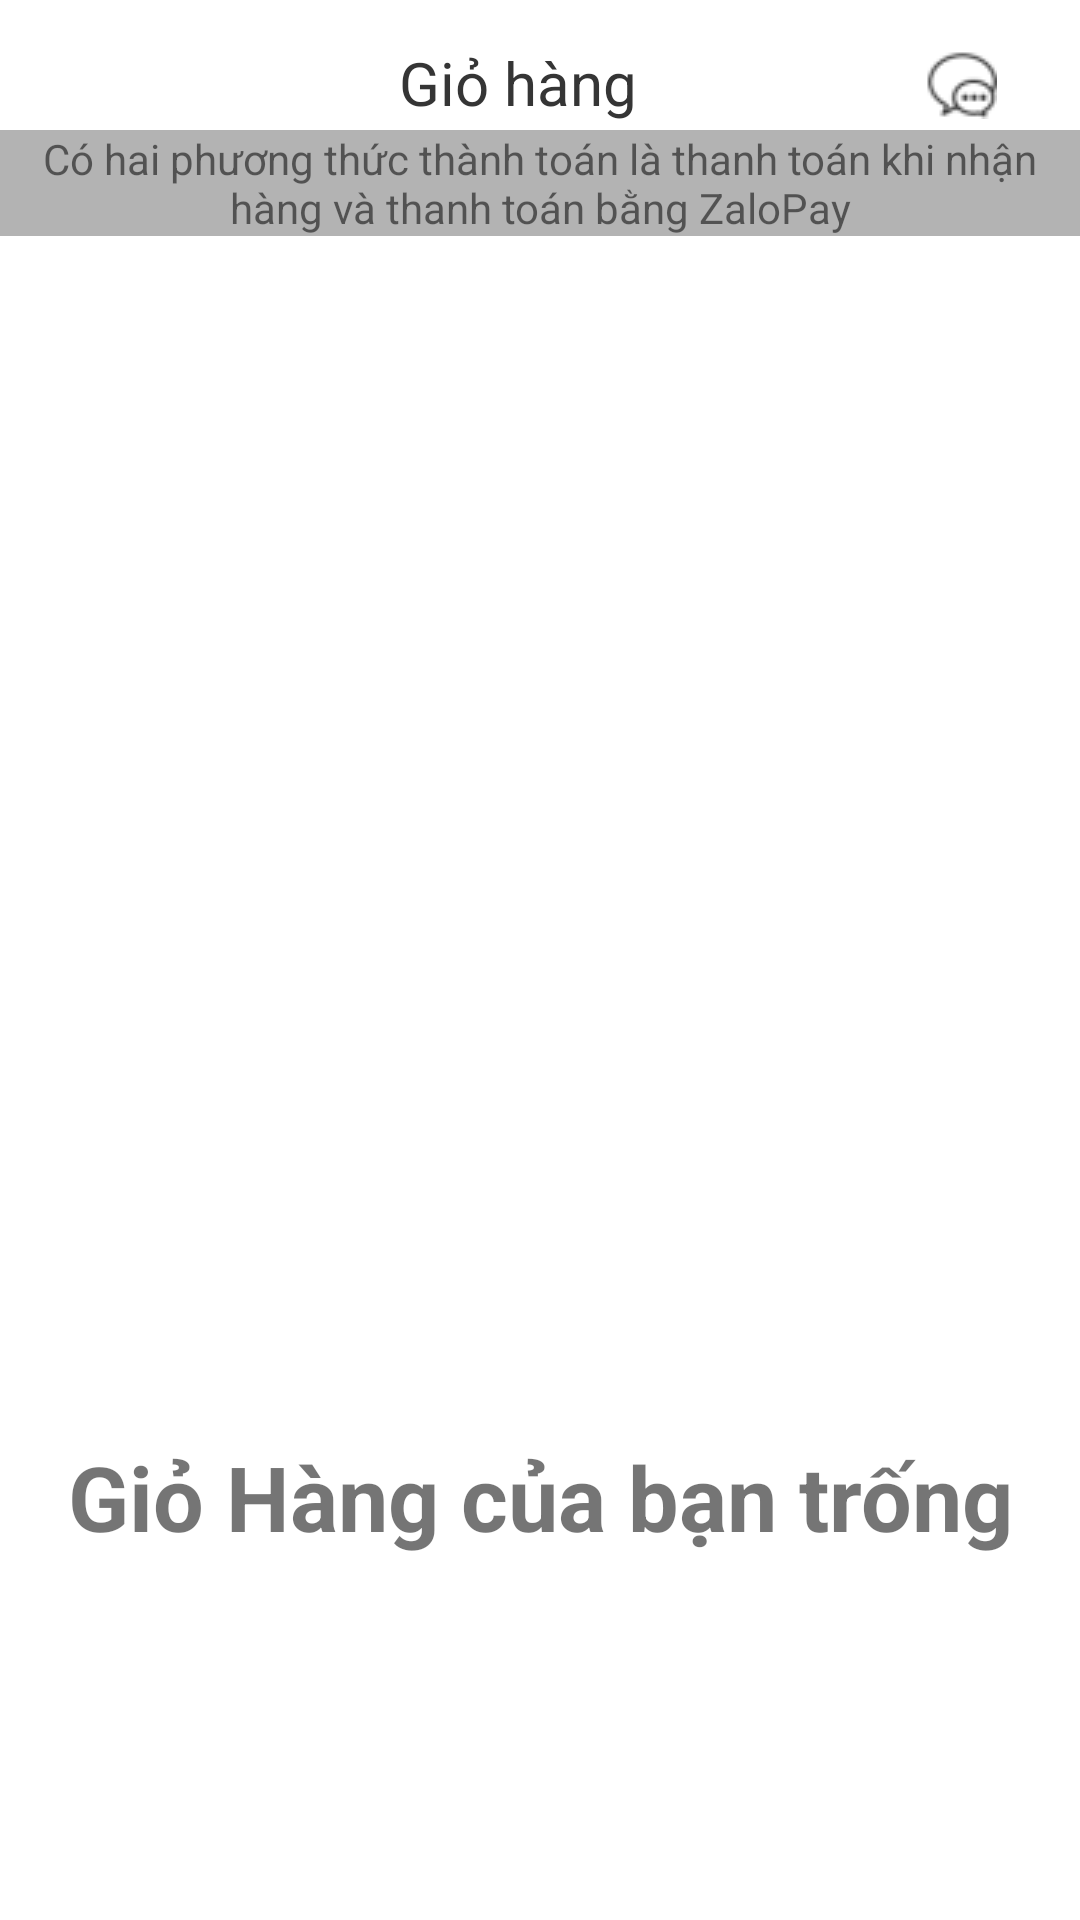

This screen was rendered from an Android layout file. Write that file and the resources it references.
<!-- AndroidManifest.xml: application theme Theme.AppSportShop -->
<!-- res/layout/frag_cart.xml -->
<?xml version="1.0" encoding="utf-8"?>
<LinearLayout xmlns:android="http://schemas.android.com/apk/res/android"
    xmlns:app="http://schemas.android.com/apk/res-auto"
    xmlns:tools="http://schemas.android.com/tools"
    android:orientation="vertical"
    android:layout_width="match_parent"
    android:layout_height="match_parent"
    android:gravity="top"
   >

    <LinearLayout
        android:layout_width="match_parent"
        android:layout_height="35dp"
        android:layout_gravity="center"
        android:layout_marginTop="10dp"
        android:gravity="center"
        android:elevation="3dp"

        android:layout_marginBottom="1dp"
        android:orientation="horizontal">




        <LinearLayout
            android:layout_width="wrap_content"
            android:layout_height="wrap_content"
            android:layout_marginRight="90dp"
            android:layout_marginLeft="100dp">
            <TextView
                android:layout_width="91dp"
                android:layout_height="60dp"
                android:layout_gravity="center"

                android:gravity="center"
                android:text="Giỏ hàng"
                android:textColor="#353535"
                android:textSize="20dp" />

        </LinearLayout>

        <ImageView
            android:layout_width="wrap_content"
            android:layout_height="36dp"
            android:src="@drawable/img_mess" />
    </LinearLayout>
    <LinearLayout
        android:layout_width="wrap_content"
        android:layout_height="wrap_content"
        android:gravity="center"
        android:layout_marginTop="-3dp"
        android:background="#FFE5BE">



        <TextView
            android:layout_width="match_parent"
            android:textAlignment="center"
            android:text="Có hai phương thức thành toán là thanh toán khi nhận hàng và thanh toán bằng ZaloPay"
            android:layout_height="wrap_content"
            android:background="#B3B3B3"/>

    </LinearLayout>

   <LinearLayout
       android:orientation="vertical"
       android:id="@+id/exitCart"
       android:layout_width="match_parent"
       android:layout_height="wrap_content">
       <ImageView
           android:id="@+id/notCart"
           android:layout_width="match_parent"
           android:layout_height="400dp"
           ></ImageView>
       <TextView
           android:textSize="30dp"
           android:textStyle="bold"
           android:textAlignment="center"
           android:layout_width="match_parent"
           android:layout_height="wrap_content"
           android:text="Giỏ Hàng của bạn trống"/>

   </LinearLayout>
   <ListView
       android:id="@+id/listViewCart"
       android:layout_width="match_parent"
       android:layout_height="350dp"/>

    <LinearLayout
        android:layout_marginTop="100dp"
        android:layout_width="390dp"
        android:layout_height="72dp"
        android:layout_gravity="center"
        android:layout_marginLeft="90dp"
        android:layout_marginRight="90dp"
        android:gravity="center"
        android:orientation="vertical">

        <LinearLayout
            android:layout_width="match_parent"
            android:layout_height="wrap_content"
            android:layout_marginTop="-3dp"
            android:background="#FFE5BE"
            android:gravity="center">

            <ImageView
                android:layout_width="20dp"
                android:layout_height="20dp"
                android:layout_marginLeft="15dp"
                android:layout_marginRight="15dp"
                android:src="@drawable/img_buy_cart" />

            <TextView
                android:layout_width="340dp"
                android:layout_height="wrap_content"

                android:text="  Khi thanh toán bằng Zalopay bạn có thể nhận nhiều ưu đãi hơn từ các nhãn hàng" />

        </LinearLayout>

        <LinearLayout
            android:layout_width="wrap_content"
            android:layout_gravity="center"

            android:gravity="center"
            android:layout_height="wrap_content">

            <CheckBox
                android:layout_marginLeft="110dp"
                android:id="@+id/selectAll"
                android:layout_width="28dp"
                android:layout_height="wrap_content" />

            <TextView
                android:layout_width="wrap_content"
                android:layout_height="wrap_content"
                android:layout_gravity="center"

                android:gravity="center"
                android:text="Tất cả"
                android:textColor="#353535"
                android:textSize="15dp" />

            <LinearLayout
                android:layout_width="wrap_content"
                android:layout_height="wrap_content"
                android:orientation="vertical">

                <TextView
                    android:layout_width="200dp"
                    android:layout_height="wrap_content"
                    android:layout_gravity="center"

                    android:gravity="center"
                    android:text="Tổng thanh toán"
                    android:textColor="#353535"
                    android:textSize="11dp" />

                <TextView
                    android:id="@+id/tongtien"
                    android:layout_width="200dp"
                    android:layout_height="wrap_content"
                    android:layout_gravity="center"
                    android:gravity="center"
                    android:text="0đ"
                    android:textColor="#f57224"
                    android:textSize="15dp" />
            </LinearLayout>

            <TextView
                android:layout_marginRight="80dp"
                android:layout_width="110dp"
                android:layout_height="wrap_content"
                android:layout_gravity="center"
                android:background="#ee4d2d"
                android:gravity="left"
                android:padding="9dp"
                android:id="@+id/btnBuyCart"

                android:text="Mua hàng"
                android:textColor="@color/white"
                android:textSize="15dp"
                android:textStyle="bold|normal" />
        </LinearLayout>
    </LinearLayout>
</LinearLayout>
<!-- resources referenced by this layout -->
<resources>
  <!-- drawable img_mess: png bitmap (drawable, 649 bytes) -->
  <style name="Theme.AppSportShop" parent="Theme.MaterialComponents.DayNight.DarkActionBar">
          
          <item name="colorPrimary">@color/purple_500</item>
          <item name="colorPrimaryVariant">@color/purple_700</item>
          <item name="colorOnPrimary">@color/white</item>
          
          <item name="colorSecondary">@color/teal_200</item>
          <item name="colorSecondaryVariant">@color/teal_700</item>
          <item name="colorOnSecondary">@color/black</item>
          
          <item name="android:statusBarColor">?attr/colorPrimaryVariant</item>
          
      </style>
  <!-- not gathered from this repository: default colours our renderer supplied (Android Studio template values) -->
  <color name="purple_500">#FF6200EE</color>
  <color name="purple_700">#FF3700B3</color>
  <color name="teal_200">#FF03DAC5</color>
  <color name="teal_700">#FF018786</color>
  <color name="black">#FF000000</color>
  <color name="white">#FFFFFFFF</color>
</resources>
